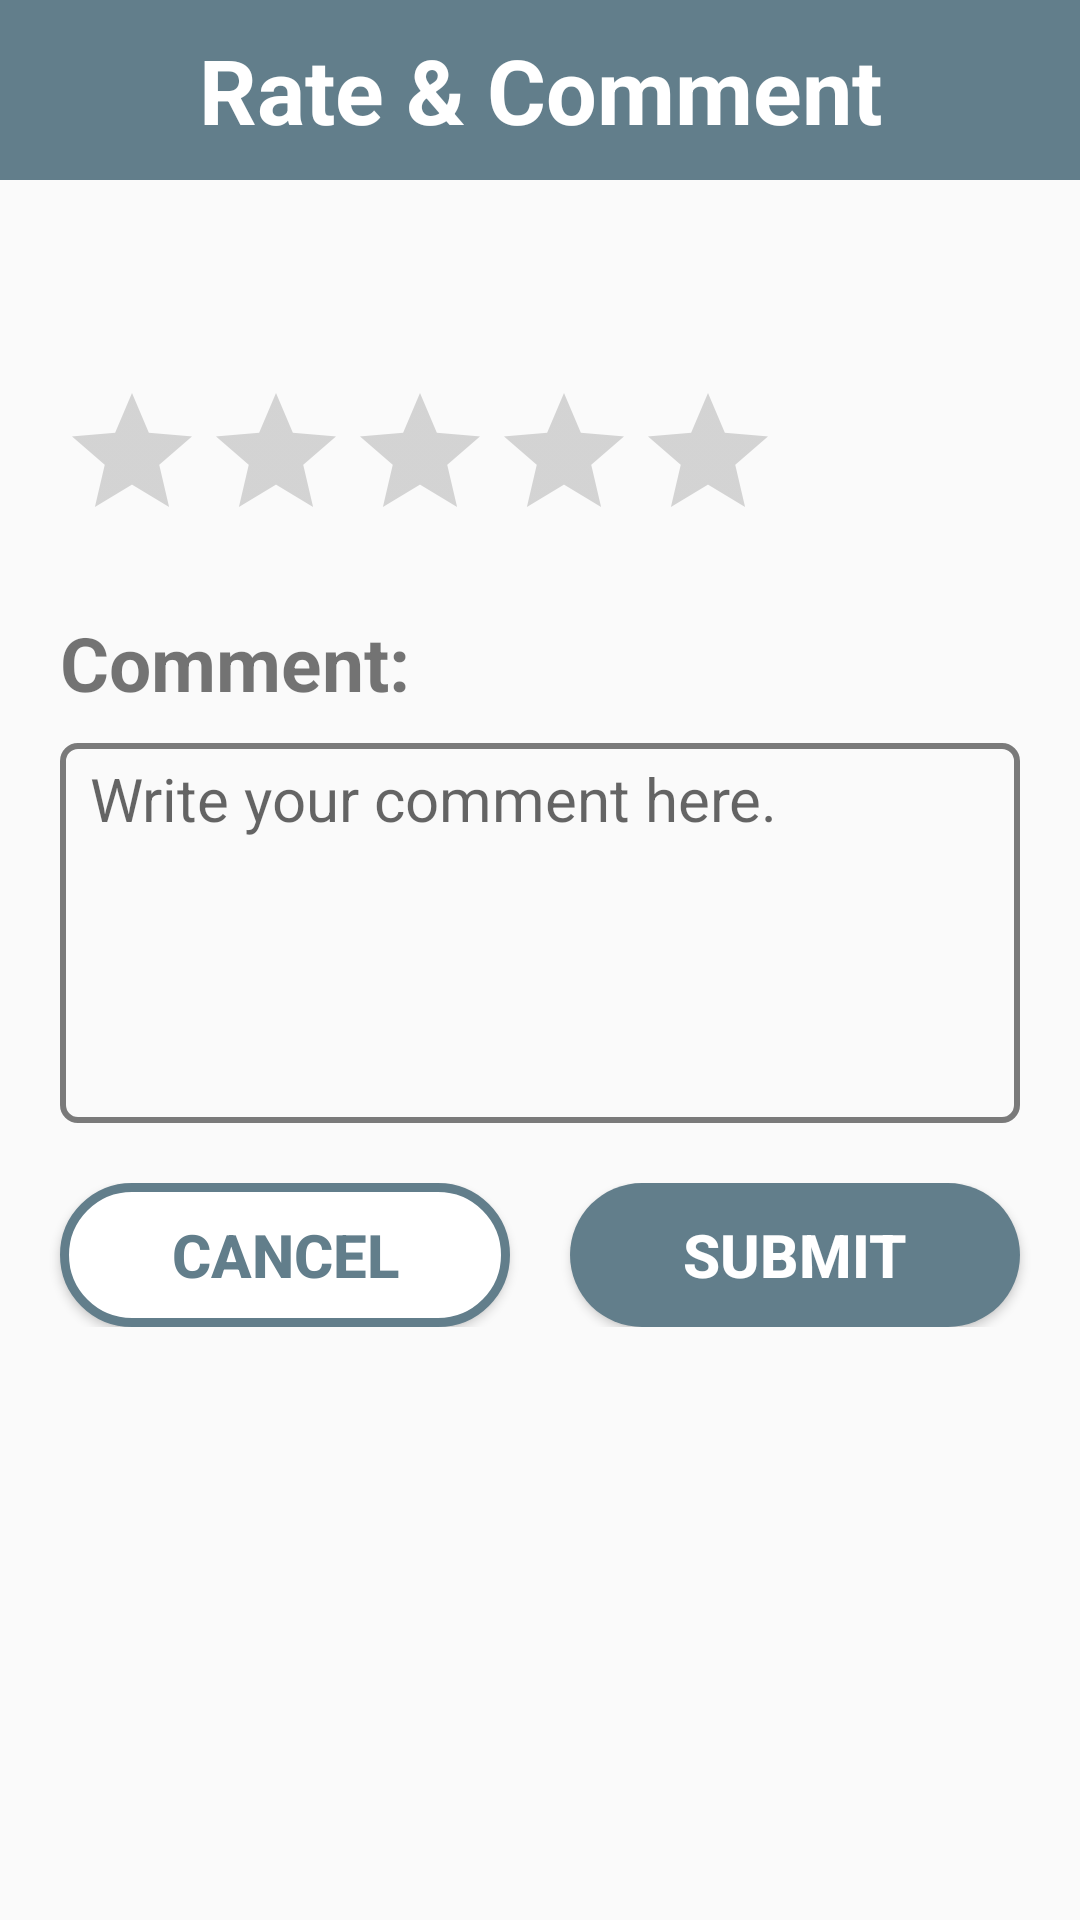

Layout XML and referenced resources for this Android screen:
<!-- AndroidManifest.xml: application theme AppTheme -->
<!-- res/layout/dialog_comment.xml -->
<?xml version="1.0" encoding="utf-8"?>
<LinearLayout xmlns:android="http://schemas.android.com/apk/res/android"
    android:orientation="vertical"
    android:layout_width="match_parent"
    android:layout_height="wrap_content">
    <TextView
        android:id="@+id/tv_dialog_header"
        android:layout_width="match_parent"
        android:layout_height="60dp"
        android:background="@color/colorMain"
        android:text="@string/rateComment"
        android:textSize="30sp"
        android:textColor="@color/colorWhite"
        android:textStyle="bold"
        android:gravity="center"/>
    <LinearLayout
        android:layout_width="match_parent"
        android:layout_height="wrap_content"
        android:orientation="vertical"
        android:layout_marginTop="20dp"
        android:layout_marginHorizontal="20dp">
        <TextView
            android:id="@+id/tv_name"
            android:layout_width="match_parent"
            android:layout_height="wrap_content"
            android:textStyle="bold"
            android:textSize="20sp" />
        <LinearLayout
            android:layout_width="match_parent"
            android:layout_height="wrap_content"
            android:layout_marginTop="20dp"
            android:orientation="horizontal">
            <RatingBar
                android:id="@+id/rb_rating"
                android:layout_width="wrap_content"
                android:layout_height="wrap_content"
                android:numStars="5"
                android:stepSize="0.01"
                android:theme="@style/RatingBar"
                android:isIndicator="false"/>
            <TextView
                android:id="@+id/tv_rate"
                android:layout_width="wrap_content"
                android:layout_height="wrap_content"
                android:textSize="25sp"
                android:textStyle="bold"
                android:textColor="@color/darkGold"
                android:layout_gravity="center"
                android:layout_marginHorizontal="20dp"/>
        </LinearLayout>
        <TextView
            android:layout_width="match_parent"
            android:layout_height="wrap_content"
            android:text="@string/comment"
            android:layout_marginTop="20dp"
            android:textStyle="bold"
            android:textSize="25sp"/>
        <EditText
            android:id="@+id/et_comment"
            android:layout_width="match_parent"
            android:layout_height="wrap_content"
            android:layout_marginTop="10dp"
            android:hint="@string/commentHere"
            android:autofillHints="Comment"
            android:inputType="textMultiLine"
            android:gravity="top|start"
            android:lines="5"
            android:scrollbars="vertical"
            android:paddingHorizontal="10dp"
            android:paddingTop="5dp"
            android:textSize="20sp"
            android:background="@drawable/edittext_border"/>

    </LinearLayout>
    <LinearLayout
        android:layout_width="match_parent"
        android:layout_height="wrap_content"
        android:orientation="horizontal"
        android:layout_marginVertical="20dp"
        android:layout_marginHorizontal="10dp">
        <Button
            android:id="@+id/btn_cnacel"
            android:layout_width="0dp"
            android:layout_height="wrap_content"
            android:layout_weight="1"
            android:layout_marginHorizontal="10dp"
            android:background="@drawable/btn_round_white_border"
            android:text="@string/cancel"
            android:textColor="@color/colorMain"
            android:textStyle="bold"
            android:textSize="20sp" />
        <Button
            android:id="@+id/btn_submit"
            android:layout_width="0dp"
            android:layout_height="wrap_content"
            android:layout_weight="1"
            android:layout_marginHorizontal="10dp"
            android:background="@drawable/btn_round_main"
            android:text="@string/submit"
            android:textColor="@color/colorWhite"
            android:textStyle="bold"
            android:textSize="20sp" />
    </LinearLayout>
</LinearLayout>
<!-- resources referenced by this layout -->
<resources>
  <color name="colorMain">#627e8b</color>
  <color name="colorWhite">#FFFFFF</color>
  <color name="darkGold">#e6b800</color>
  <!-- drawable btn_round_main (drawable) -->
  <?xml version="1.0" encoding="utf-8"?>
  <selector xmlns:android="http://schemas.android.com/apk/res/android">
      <item android:state_pressed="false">
          <shape android:shape="rectangle">
              <corners android:radius="30dp" />
              <solid android:color="@color/colorMain"/>
          </shape>
      </item>
      <item android:state_pressed="true">
          <shape android:shape="rectangle">
              <corners android:radius="30dp" />
              <solid android:color="@color/colorSecond"/>
          </shape>
      </item>
  </selector>
  <!-- drawable btn_round_white_border (drawable) -->
  <?xml version="1.0" encoding="utf-8"?>
  <selector xmlns:android="http://schemas.android.com/apk/res/android">
      <item android:state_pressed="false">
          <shape android:shape="rectangle">
              <stroke
                  android:width="3dp"
                  android:color="@color/colorMain"/>
              <corners android:radius="30dp" />
              <solid android:color="@color/colorWhite"/>
          </shape>
      </item>
      <item android:state_pressed="true">
          <shape android:shape="rectangle">
              <stroke
                  android:width="3dp"
                  android:color="@color/colorMain"/>
              <corners android:radius="30dp" />
              <solid android:color="@color/colorSecond"/>
          </shape>
      </item>
  </selector>
  <!-- drawable edittext_border (drawable) -->
  <?xml version="1.0" encoding="utf-8"?>
  <selector xmlns:android="http://schemas.android.com/apk/res/android">
      <item android:state_focused="false">
          <shape>
              <stroke
                  android:width="2dp"
                  android:color="@color/colorIconGray" />
              <corners android:radius="5dp"/>
          </shape>
      </item>
      <item android:state_focused="true">
          <shape>
              <stroke
                  android:width="2dp"
                  android:color="@color/colorMain" />
              <corners android:radius="5dp"/>
          </shape>
      </item>
  </selector>
  <string name="cancel">Cancel</string>
  <string name="comment">Comment:</string>
  <string name="commentHere">Write your comment here.</string>
  <string name="rateComment">Rate &amp; Comment</string>
  <string name="submit">Submit</string>
  <style name="RatingBar" parent="Theme.AppCompat">
          <item name="colorControlNormal">@color/colorIconGray</item>
          <item name="colorControlActivated">@color/darkYellow</item>
      </style>
  <style name="AppTheme" parent="Theme.AppCompat.Light.NoActionBar">
          
          <item name="colorPrimary">@color/colorPrimary</item>
          <item name="colorPrimaryDark">@color/colorPrimaryDark</item>
          <item name="colorAccent">@color/colorMain</item>
      </style>
  <color name="colorSecond">#006666</color>
  <color name="colorIconGray">#7A7A7A</color>
  <color name="darkYellow">#FFD700</color>
  <color name="colorPrimary">#6200EE</color>
  <color name="colorPrimaryDark">#3700B3</color>
</resources>
